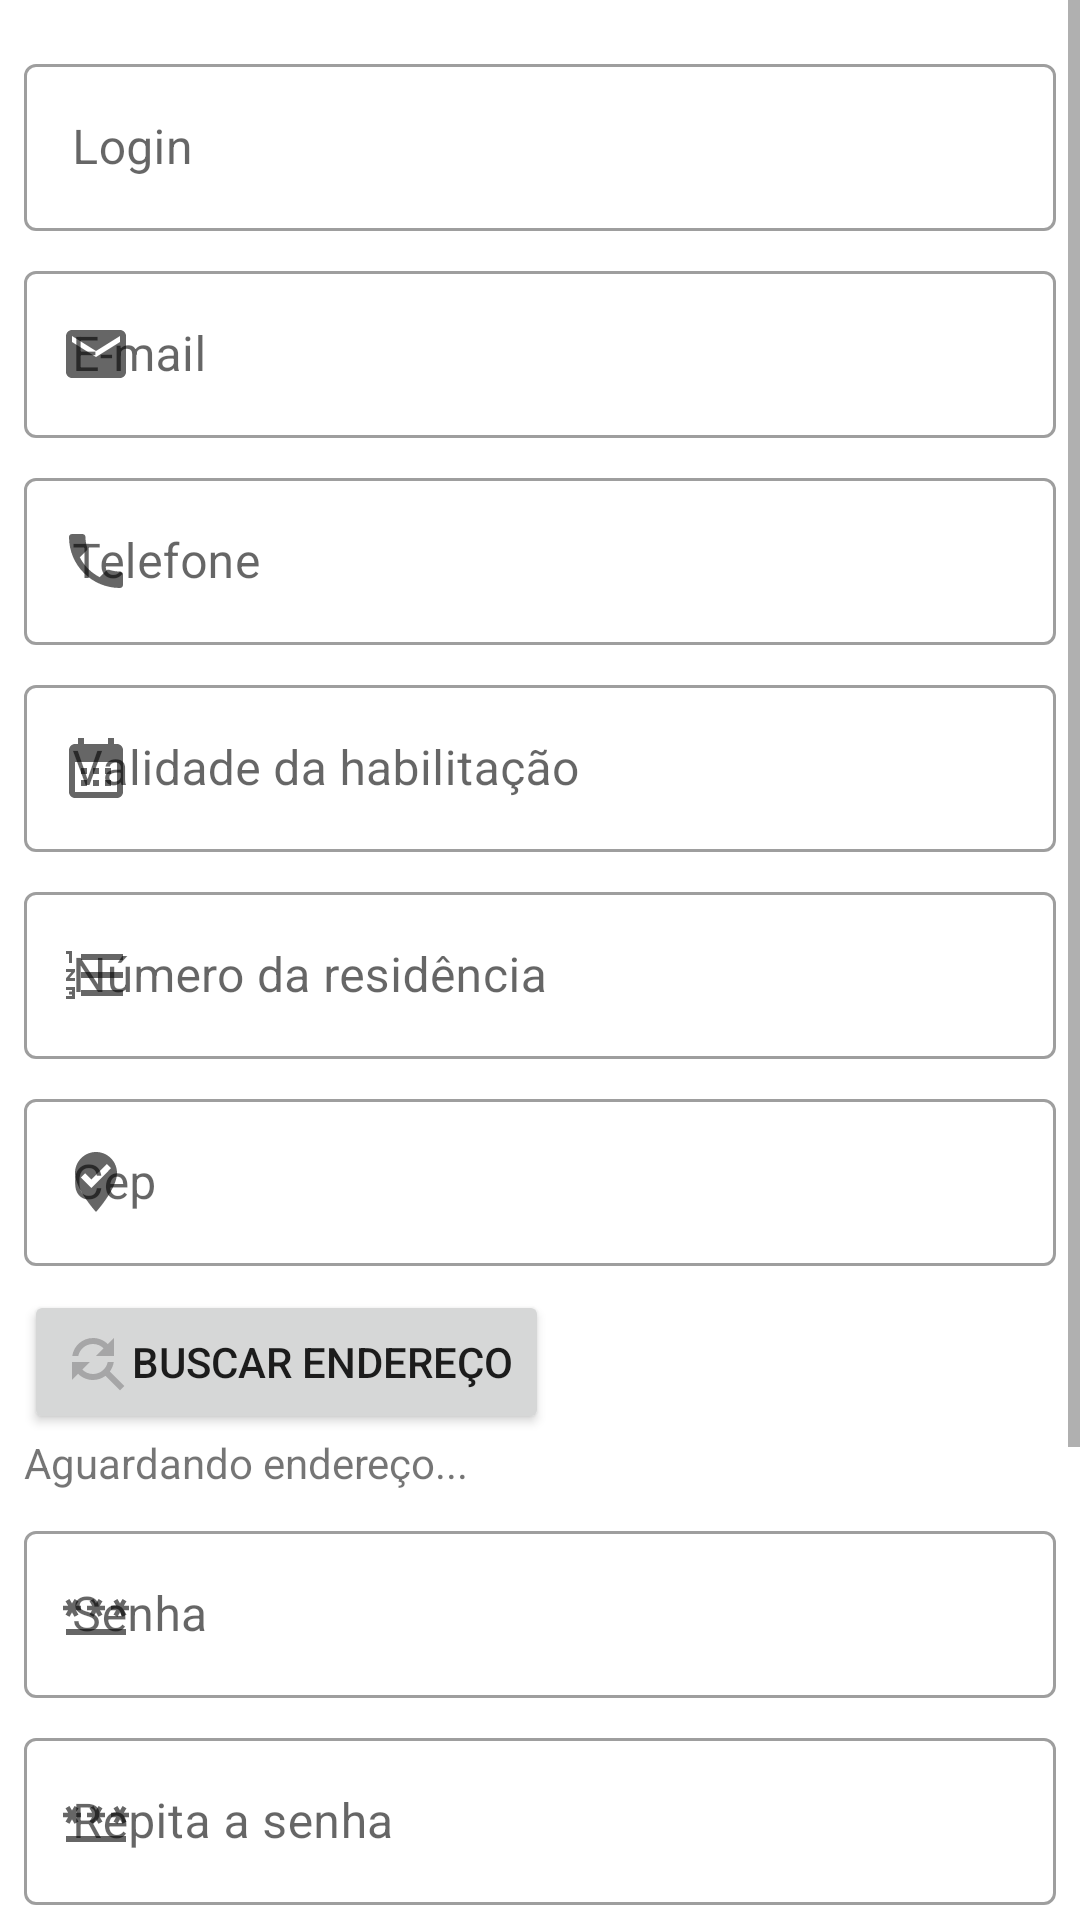

This screen was rendered from an Android layout file. Write that file and the resources it references.
<!-- AndroidManifest.xml: application theme Theme.Ssloc -->
<!-- res/layout/activity_cadastro.xml -->
<?xml version="1.0" encoding="utf-8"?>
<ScrollView
    xmlns:android="http://schemas.android.com/apk/res/android"
    xmlns:app="http://schemas.android.com/apk/res-auto"
    xmlns:tools="http://schemas.android.com/tools"
    android:layout_height="match_parent"
    android:layout_width="match_parent"
    android:fillViewport="true"
    >

    <LinearLayout
        android:layout_width="match_parent"
        android:layout_height="match_parent"
        android:layout_margin="8dp"
        android:orientation="vertical"
        tools:context=".activitys.CadastroActivity">

        <com.google.android.material.textfield.TextInputLayout
            android:id="@+id/loginField"
            style="@style/Widget.MaterialComponents.TextInputLayout.OutlinedBox"
            android:layout_width="match_parent"
            android:layout_height="wrap_content"
            android:layout_marginTop="8dp"
            android:hint="Login"
            app:startIconDrawable="@drawable/baseline_person_24">

            <com.google.android.material.textfield.TextInputEditText
                android:layout_width="match_parent"
                android:layout_height="wrap_content"
                android:layout_marginBottom="8dp" />
        </com.google.android.material.textfield.TextInputLayout>

        <com.google.android.material.textfield.TextInputLayout
            android:id="@+id/emailField"
            style="@style/Widget.MaterialComponents.TextInputLayout.OutlinedBox"
            android:layout_width="match_parent"
            android:layout_height="wrap_content"
            android:hint="E-mail"
            app:startIconDrawable="@drawable/baseline_email_24">

            <com.google.android.material.textfield.TextInputEditText
                android:layout_width="match_parent"
                android:layout_height="wrap_content"
                android:layout_marginBottom="8dp"
                android:autoLink="email" />
        </com.google.android.material.textfield.TextInputLayout>

        <com.google.android.material.textfield.TextInputLayout
            android:id="@+id/foneField"
            style="@style/Widget.MaterialComponents.TextInputLayout.OutlinedBox"
            android:layout_width="match_parent"
            android:layout_height="wrap_content"
            android:hint="Telefone"
            app:startIconDrawable="@drawable/baseline_local_phone_24">

            <com.google.android.material.textfield.TextInputEditText
                android:layout_width="match_parent"
                android:layout_height="wrap_content"
                android:layout_marginBottom="8dp"
                android:inputType="phone" />
        </com.google.android.material.textfield.TextInputLayout>

        <com.google.android.material.textfield.TextInputLayout
            android:id="@+id/validadeField"
            style="@style/Widget.MaterialComponents.TextInputLayout.OutlinedBox"
            android:layout_width="match_parent"
            android:layout_height="wrap_content"
            android:hint="Validade da habilitação"
            app:startIconDrawable="@drawable/baseline_calendar_month_24">

            <com.google.android.material.textfield.TextInputEditText
                android:layout_width="match_parent"
                android:layout_height="wrap_content"
                android:layout_marginBottom="8dp"
                android:inputType="datetime" />
        </com.google.android.material.textfield.TextInputLayout>

        <com.google.android.material.textfield.TextInputLayout
            android:id="@+id/nCasaField"
            style="@style/Widget.MaterialComponents.TextInputLayout.OutlinedBox"
            android:layout_width="match_parent"
            android:layout_height="wrap_content"
            android:hint="Número da residência"
            app:startIconDrawable="@drawable/baseline_format_list_numbered_24">

            <com.google.android.material.textfield.TextInputEditText
                android:layout_width="match_parent"
                android:layout_height="wrap_content"
                android:layout_marginBottom="8dp"
                android:inputType="number" />
        </com.google.android.material.textfield.TextInputLayout>


        <com.google.android.material.textfield.TextInputLayout
            android:id="@+id/cepField"
            style="@style/Widget.MaterialComponents.TextInputLayout.OutlinedBox"
            android:layout_width="match_parent"
            android:layout_height="wrap_content"
            android:layout_marginBottom="8dp"
            android:hint="Cep"
            app:startIconDrawable="@drawable/baseline_where_to_vote_24">

            <com.google.android.material.textfield.TextInputEditText
                android:layout_width="match_parent"
                android:layout_height="wrap_content"
                android:layout_marginBottom="8dp"
                android:inputType="number" />

            <Button
                android:id="@+id/buscarEnderecoBtn"
                android:layout_width="wrap_content"
                android:layout_height="wrap_content"
                android:layout_weight="1"
                android:drawableLeft="@drawable/baseline_find_replace_24"
                android:text="Buscar endereço" />

            <TextView
                android:id="@+id/enderecoText"
                android:layout_width="wrap_content"
                android:layout_height="wrap_content"
                android:layout_weight="1"
                android:text="Aguardando endereço..." />
        </com.google.android.material.textfield.TextInputLayout>



        <com.google.android.material.textfield.TextInputLayout
            android:id="@+id/passField"
            style="@style/Widget.MaterialComponents.TextInputLayout.OutlinedBox"
            android:layout_width="match_parent"
            android:layout_height="wrap_content"
            android:hint="Senha"
            app:startIconDrawable="@drawable/baseline_password_24">

            <com.google.android.material.textfield.TextInputEditText
                android:layout_width="match_parent"
                android:layout_height="wrap_content"
                android:layout_marginBottom="8dp"
                android:password="true" />

        </com.google.android.material.textfield.TextInputLayout>

        <com.google.android.material.textfield.TextInputLayout
            android:id="@+id/repeatPassField"
            style="@style/Widget.MaterialComponents.TextInputLayout.OutlinedBox"
            android:layout_width="match_parent"
            android:layout_height="wrap_content"
            android:hint="Repita a senha"
            app:startIconDrawable="@drawable/baseline_password_24">

            <com.google.android.material.textfield.TextInputEditText
                android:layout_width="match_parent"
                android:layout_height="wrap_content"
                android:layout_marginBottom="8dp"
                android:password="true" />

        </com.google.android.material.textfield.TextInputLayout>

        <TextView
            android:id="@+id/cnhNameText"
            android:layout_width="match_parent"
            android:layout_height="wrap_content"
            android:text="Aguardando imagem..."
            android:textColor="#818181" />

        <Button
            android:id="@+id/cnhSendBtn"
            android:layout_width="match_parent"
            android:layout_height="wrap_content"
            android:text="Enviar foto da CNH " />

        <TextView
            android:id="@+id/comprovanteNameText"
            android:layout_width="match_parent"
            android:layout_height="wrap_content"
            android:layout_marginTop="8dp"
            android:text="Aguardando imagem..."
            android:textColor="#818181" />

        <Button
            android:id="@+id/comprovanteSendBtn"
            android:layout_width="match_parent"
            android:layout_height="wrap_content"
            android:text="Enviar comprovante de residência" />

        <Button
            android:id="@+id/finalizarBtn"
            android:layout_width="wrap_content"
            android:layout_height="wrap_content"
            android:layout_gravity="center"
            android:layout_marginTop="8dp"
            android:layout_marginBottom="8dp"
            android:drawableLeft="@drawable/baseline_check_24"
            android:gravity="center"
            android:text="Finalizar cadastro" />

    </LinearLayout>
</ScrollView>
<!-- resources referenced by this layout -->
<resources>
  <!-- drawable baseline_calendar_month_24 (drawable) -->
  <vector android:height="24dp" android:tint="#A6A6A7"
      android:viewportHeight="24" android:viewportWidth="24"
      android:width="24dp" xmlns:android="http://schemas.android.com/apk/res/android">
      <path android:fillColor="@android:color/white" android:pathData="M19,4h-1V2h-2v2H8V2H6v2H5C3.89,4 3.01,4.9 3.01,6L3,20c0,1.1 0.89,2 2,2h14c1.1,0 2,-0.9 2,-2V6C21,4.9 20.1,4 19,4zM19,20H5V10h14V20zM9,14H7v-2h2V14zM13,14h-2v-2h2V14zM17,14h-2v-2h2V14zM9,18H7v-2h2V18zM13,18h-2v-2h2V18zM17,18h-2v-2h2V18z"/>
  </vector>
  <!-- drawable baseline_email_24 (drawable) -->
  <vector android:height="24dp" android:tint="#A6A6A7"
      android:viewportHeight="24" android:viewportWidth="24"
      android:width="24dp" xmlns:android="http://schemas.android.com/apk/res/android">
      <path android:fillColor="@android:color/white" android:pathData="M20,4L4,4c-1.1,0 -1.99,0.9 -1.99,2L2,18c0,1.1 0.9,2 2,2h16c1.1,0 2,-0.9 2,-2L22,6c0,-1.1 -0.9,-2 -2,-2zM20,8l-8,5 -8,-5L4,6l8,5 8,-5v2z"/>
  </vector>
  <!-- drawable baseline_find_replace_24 (drawable) -->
  <vector android:height="24dp" android:tint="#A6A6A7"
      android:viewportHeight="24" android:viewportWidth="24"
      android:width="24dp" xmlns:android="http://schemas.android.com/apk/res/android">
      <path android:fillColor="@android:color/white" android:pathData="M11,6c1.38,0 2.63,0.56 3.54,1.46L12,10h6L18,4l-2.05,2.05C14.68,4.78 12.93,4 11,4c-3.53,0 -6.43,2.61 -6.92,6L6.1,10c0.46,-2.28 2.48,-4 4.9,-4zM16.64,15.14c0.66,-0.9 1.12,-1.97 1.28,-3.14L15.9,12c-0.46,2.28 -2.48,4 -4.9,4 -1.38,0 -2.63,-0.56 -3.54,-1.46L10,12L4,12v6l2.05,-2.05C7.32,17.22 9.07,18 11,18c1.55,0 2.98,-0.51 4.14,-1.36L20,21.49 21.49,20l-4.85,-4.86z"/>
  </vector>
  <!-- drawable baseline_format_list_numbered_24 (drawable) -->
  <vector android:height="24dp" android:tint="#A6A6A7"
      android:viewportHeight="24" android:viewportWidth="24"
      android:width="24dp" xmlns:android="http://schemas.android.com/apk/res/android">
      <path android:fillColor="@android:color/white" android:pathData="M2,17h2v0.5L3,17.5v1h1v0.5L2,19v1h3v-4L2,16v1zM3,8h1L4,4L2,4v1h1v3zM2,11h1.8L2,13.1v0.9h3v-1L3.2,13L5,10.9L5,10L2,10v1zM7,5v2h14L21,5L7,5zM7,19h14v-2L7,17v2zM7,13h14v-2L7,11v2z"/>
  </vector>
  <!-- drawable baseline_local_phone_24 (drawable) -->
  <vector android:height="24dp" android:tint="#A6A6A7"
      android:viewportHeight="24" android:viewportWidth="24"
      android:width="24dp" xmlns:android="http://schemas.android.com/apk/res/android">
      <path android:fillColor="@android:color/white" android:pathData="M6.62,10.79c1.44,2.83 3.76,5.14 6.59,6.59l2.2,-2.2c0.27,-0.27 0.67,-0.36 1.02,-0.24 1.12,0.37 2.33,0.57 3.57,0.57 0.55,0 1,0.45 1,1V20c0,0.55 -0.45,1 -1,1 -9.39,0 -17,-7.61 -17,-17 0,-0.55 0.45,-1 1,-1h3.5c0.55,0 1,0.45 1,1 0,1.25 0.2,2.45 0.57,3.57 0.11,0.35 0.03,0.74 -0.25,1.02l-2.2,2.2z"/>
  </vector>
  <!-- drawable baseline_where_to_vote_24 (drawable) -->
  <vector android:height="24dp" android:tint="#A6A6A7"
      android:viewportHeight="24" android:viewportWidth="24"
      android:width="24dp" xmlns:android="http://schemas.android.com/apk/res/android">
      <path android:fillColor="@android:color/white" android:pathData="M12,2c3.86,0 7,3.14 7,7 0,5.25 -7,13 -7,13S5,14.25 5,9c0,-3.86 3.14,-7 7,-7zM10.47,14L17,7.41 15.6,6l-5.13,5.18L8.4,9.09 7,10.5l3.47,3.5z"/>
  </vector>
  <style name="Theme.Ssloc" parent="Base.Theme.Ssloc" />
  <style name="Base.Theme.Ssloc" parent="Theme.MaterialComponents.DayNight.DarkActionBar">
          
          
      </style>
</resources>
